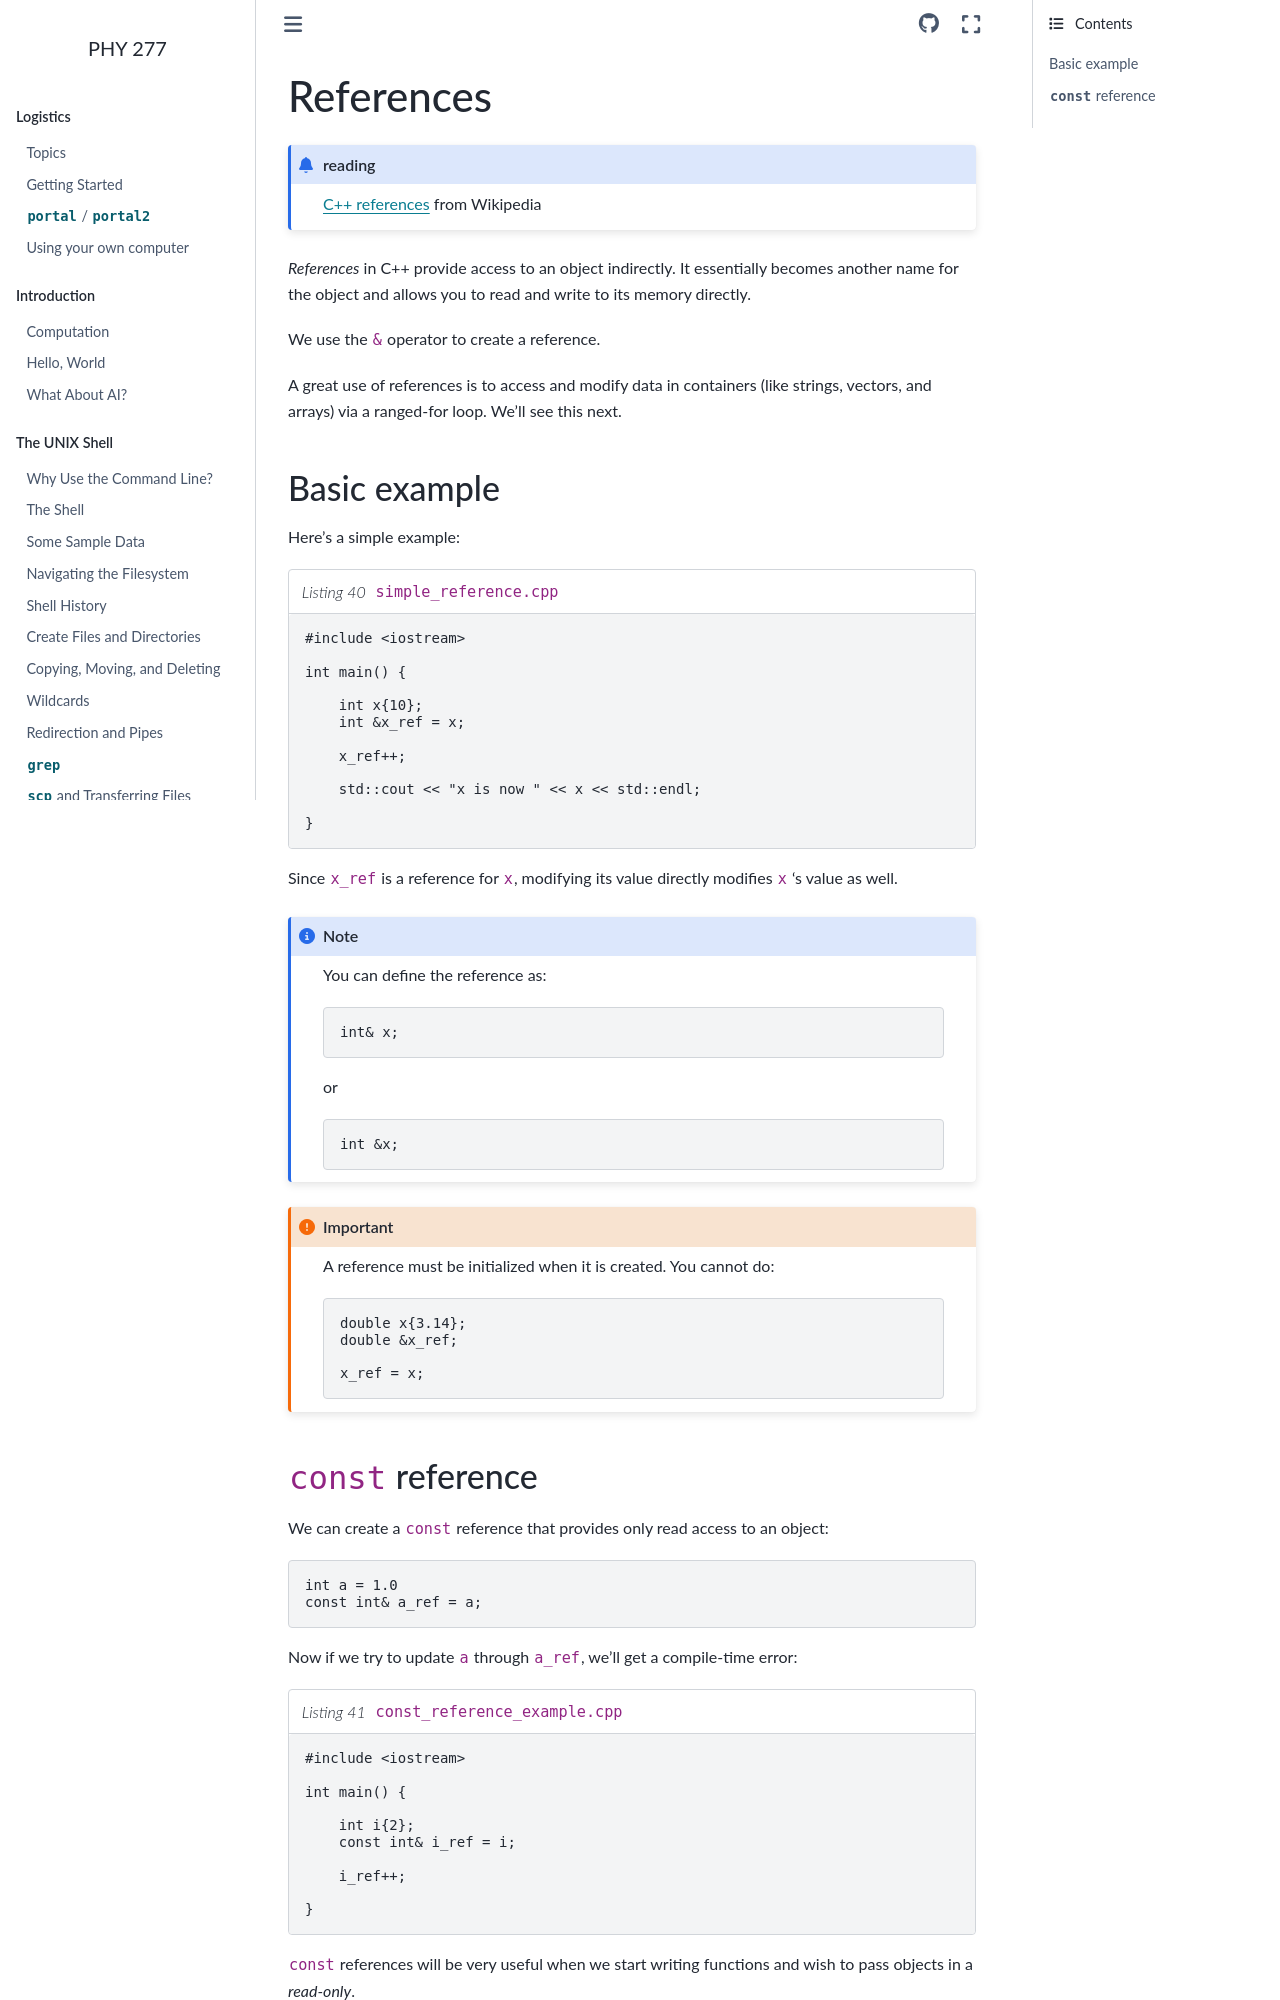

repository: zingale/phy277 · page: cxx-basics/cxx-references.html · generator: sphinx

**********
References
**********

.. admonition:: reading

   `C++ references <https://en.wikipedia.org/wiki/Reference_(C%2B%2B)#>`_ from Wikipedia

*References* in C++ provide access to an object indirectly.  It
essentially becomes another name for the object and allows you to
read and write to its memory directly.

We use the ``&`` operator to create a reference.

A great use of references is to access and modify data in containers
(like strings, vectors, and arrays) via a ranged-for loop.  We'll see
this next.


Basic example
=============

Here's a simple example:

.. literalinclude:: ../../../examples/references/simple_reference.cpp
   :language: c++
   :caption: ``simple_reference.cpp``

Since ``x_ref`` is a reference for ``x``, modifying its value directly
modifies ``x`` 's value as well.

.. note::

   You can define the reference as:

   .. code:: c++

      int& x;

   or

   .. code:: c++

      int &x;

.. important::

   A reference must be initialized when it is created.  You cannot do:

   .. code:: c++

      double x{3.14};
      double &x_ref;

      x_ref = x;
